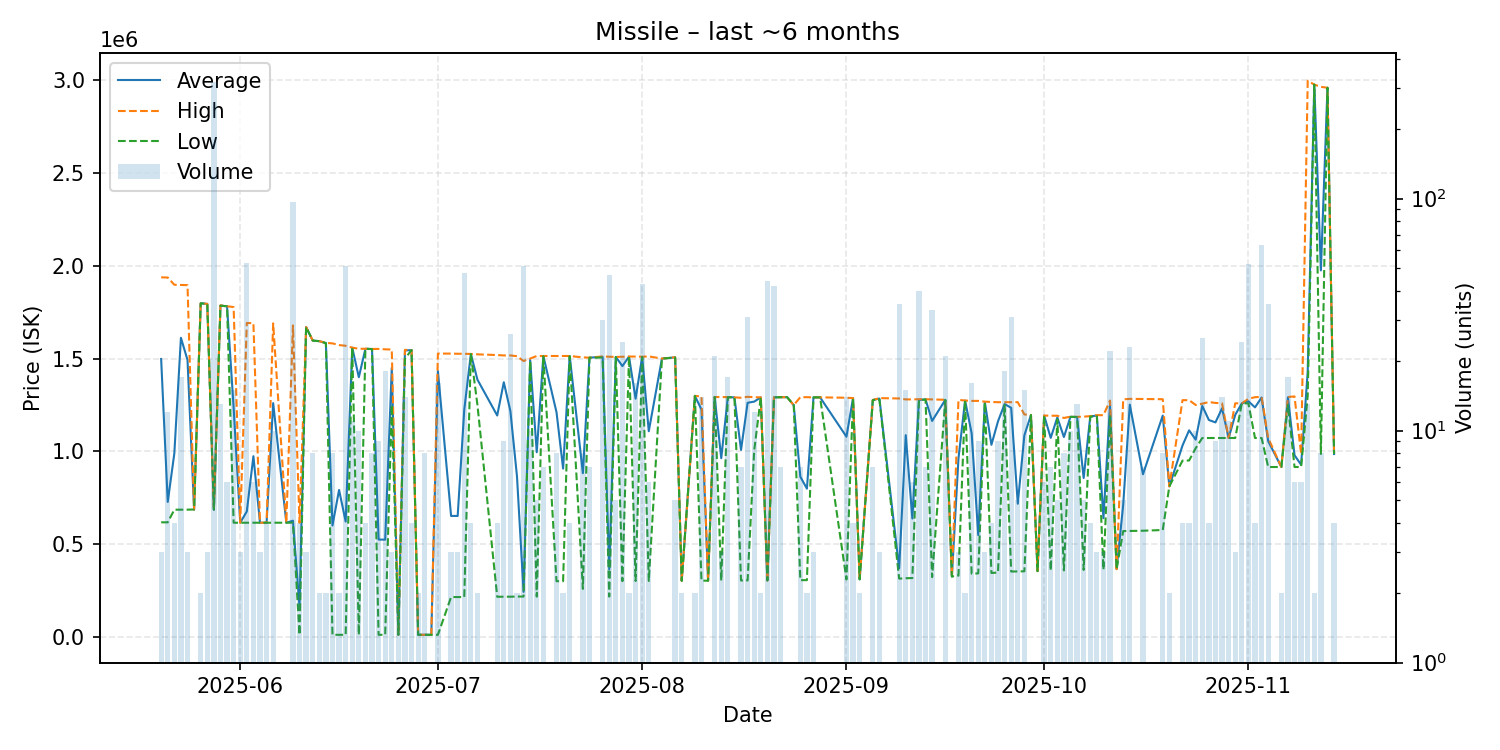

The file beside this chart, header and first rows:
date, average, highest, lowest, order_count, volume
2025-05-20, 1497833, 1938000, 617500, 2, 3
2025-05-21, 727325, 1937000, 617300, 4, 12
2025-05-22, 988625, 1898000, 685500, 3, 4
2025-05-23, 1612141, 1897000, 685600, 7, 17
2025-05-24, 1492567, 1896000, 685700, 3, 3
2025-05-25, 686600, 686600, 686600, 1, 1
2025-05-26, 1798000, 1798000, 1798000, 1, 2
2025-05-27, 1795000, 1795000, 1795000, 2, 3
2025-05-28, 685500, 685500, 685500, 6, 318
2025-05-29, 1785769, 1787000, 1785000, 6, 13
2025-05-30, 1782000, 1782000, 1782000, 3, 6
2025-05-31, 1235360, 1778000, 615200, 6, 15
2025-06-01, 615200, 615200, 615200, 3, 3
2025-06-02, 676151, 1692000, 615200, 3, 53
2025-06-03, 973800, 1691000, 615200, 5, 6
2025-06-04, 615200, 615200, 615200, 3, 3
2025-06-05, 615225, 615300, 615200, 3, 4
2025-06-06, 1260000, 1690000, 615250, 8, 10
2025-06-08, 615200, 615200, 615200, 1, 1
2025-06-09, 626266, 1679000, 615300, 3, 97
2025-06-10, 161818, 615200, 10690, 3, 4
2025-06-11, 1670000, 1670000, 1670000, 1, 3
2025-06-12, 1597250, 1598000, 1597000, 7, 8
2025-06-13, 1594000, 1594000, 1594000, 2, 2
2025-06-14, 1584000, 1585000, 1583000, 2, 2
2025-06-15, 600131, 1582000, 11010, 4, 8
2025-06-16, 792000, 1573000, 11000, 2, 2
2025-06-17, 621432, 1569000, 11000, 8, 51
2025-06-18, 1559000, 1559000, 1559000, 2, 11
2025-06-19, 1399502, 1553000, 11020, 4, 10
2025-06-20, 1553000, 1553000, 1553000, 1, 4
2025-06-21, 1551750, 1552000, 1551000, 6, 8
2025-06-22, 524576, 1552000, 11030, 6, 9
2025-06-23, 523957, 1550000, 11100, 7, 18
2025-06-24, 1449333, 1549000, 1250000, 2, 3
2025-06-25, 11110, 11110, 11110, 1, 2
2025-06-26, 1543571, 1547000, 1500000, 5, 14
2025-06-27, 1546000, 1546000, 1546000, 1, 4
2025-06-28, 11150, 11150, 11150, 2, 2
2025-06-29, 11170, 11170, 11170, 1, 8
2025-06-30, 11180, 11180, 11180, 1, 1
2025-07-01, 1432699, 1527000, 11180, 9, 16
2025-07-03, 652000, 1527000, 214500, 3, 3
2025-07-04, 651667, 1526000, 214500, 3, 3
2025-07-05, 1224562, 1526000, 214600, 8, 48
2025-07-06, 1525000, 1525000, 1525000, 2, 4
2025-07-07, 1386500, 1523000, 1250000, 2, 2
2025-07-10, 1193300, 1519000, 216200, 3, 4
2025-07-11, 1372467, 1517000, 216200, 2, 9
2025-07-12, 1216873, 1517000, 216500, 4, 26
2025-07-13, 865150, 1513000, 217300, 2, 2
2025-07-14, 242196, 1487000, 217300, 3, 51
2025-07-15, 1492700, 1500000, 1489000, 6, 10
2025-07-16, 995200, 1514000, 217000, 4, 5
2025-07-17, 1513714, 1514000, 1513000, 4, 7
2025-07-19, 1210750, 1514000, 300000, 4, 8
2025-07-20, 907000, 1514000, 300000, 2, 2
2025-07-21, 1513750, 1514000, 1513000, 2, 4
2025-07-23, 882375, 1506500, 258500, 6, 8
2025-07-24, 1505000, 1505000, 1505000, 6, 7
... 97 more rows
